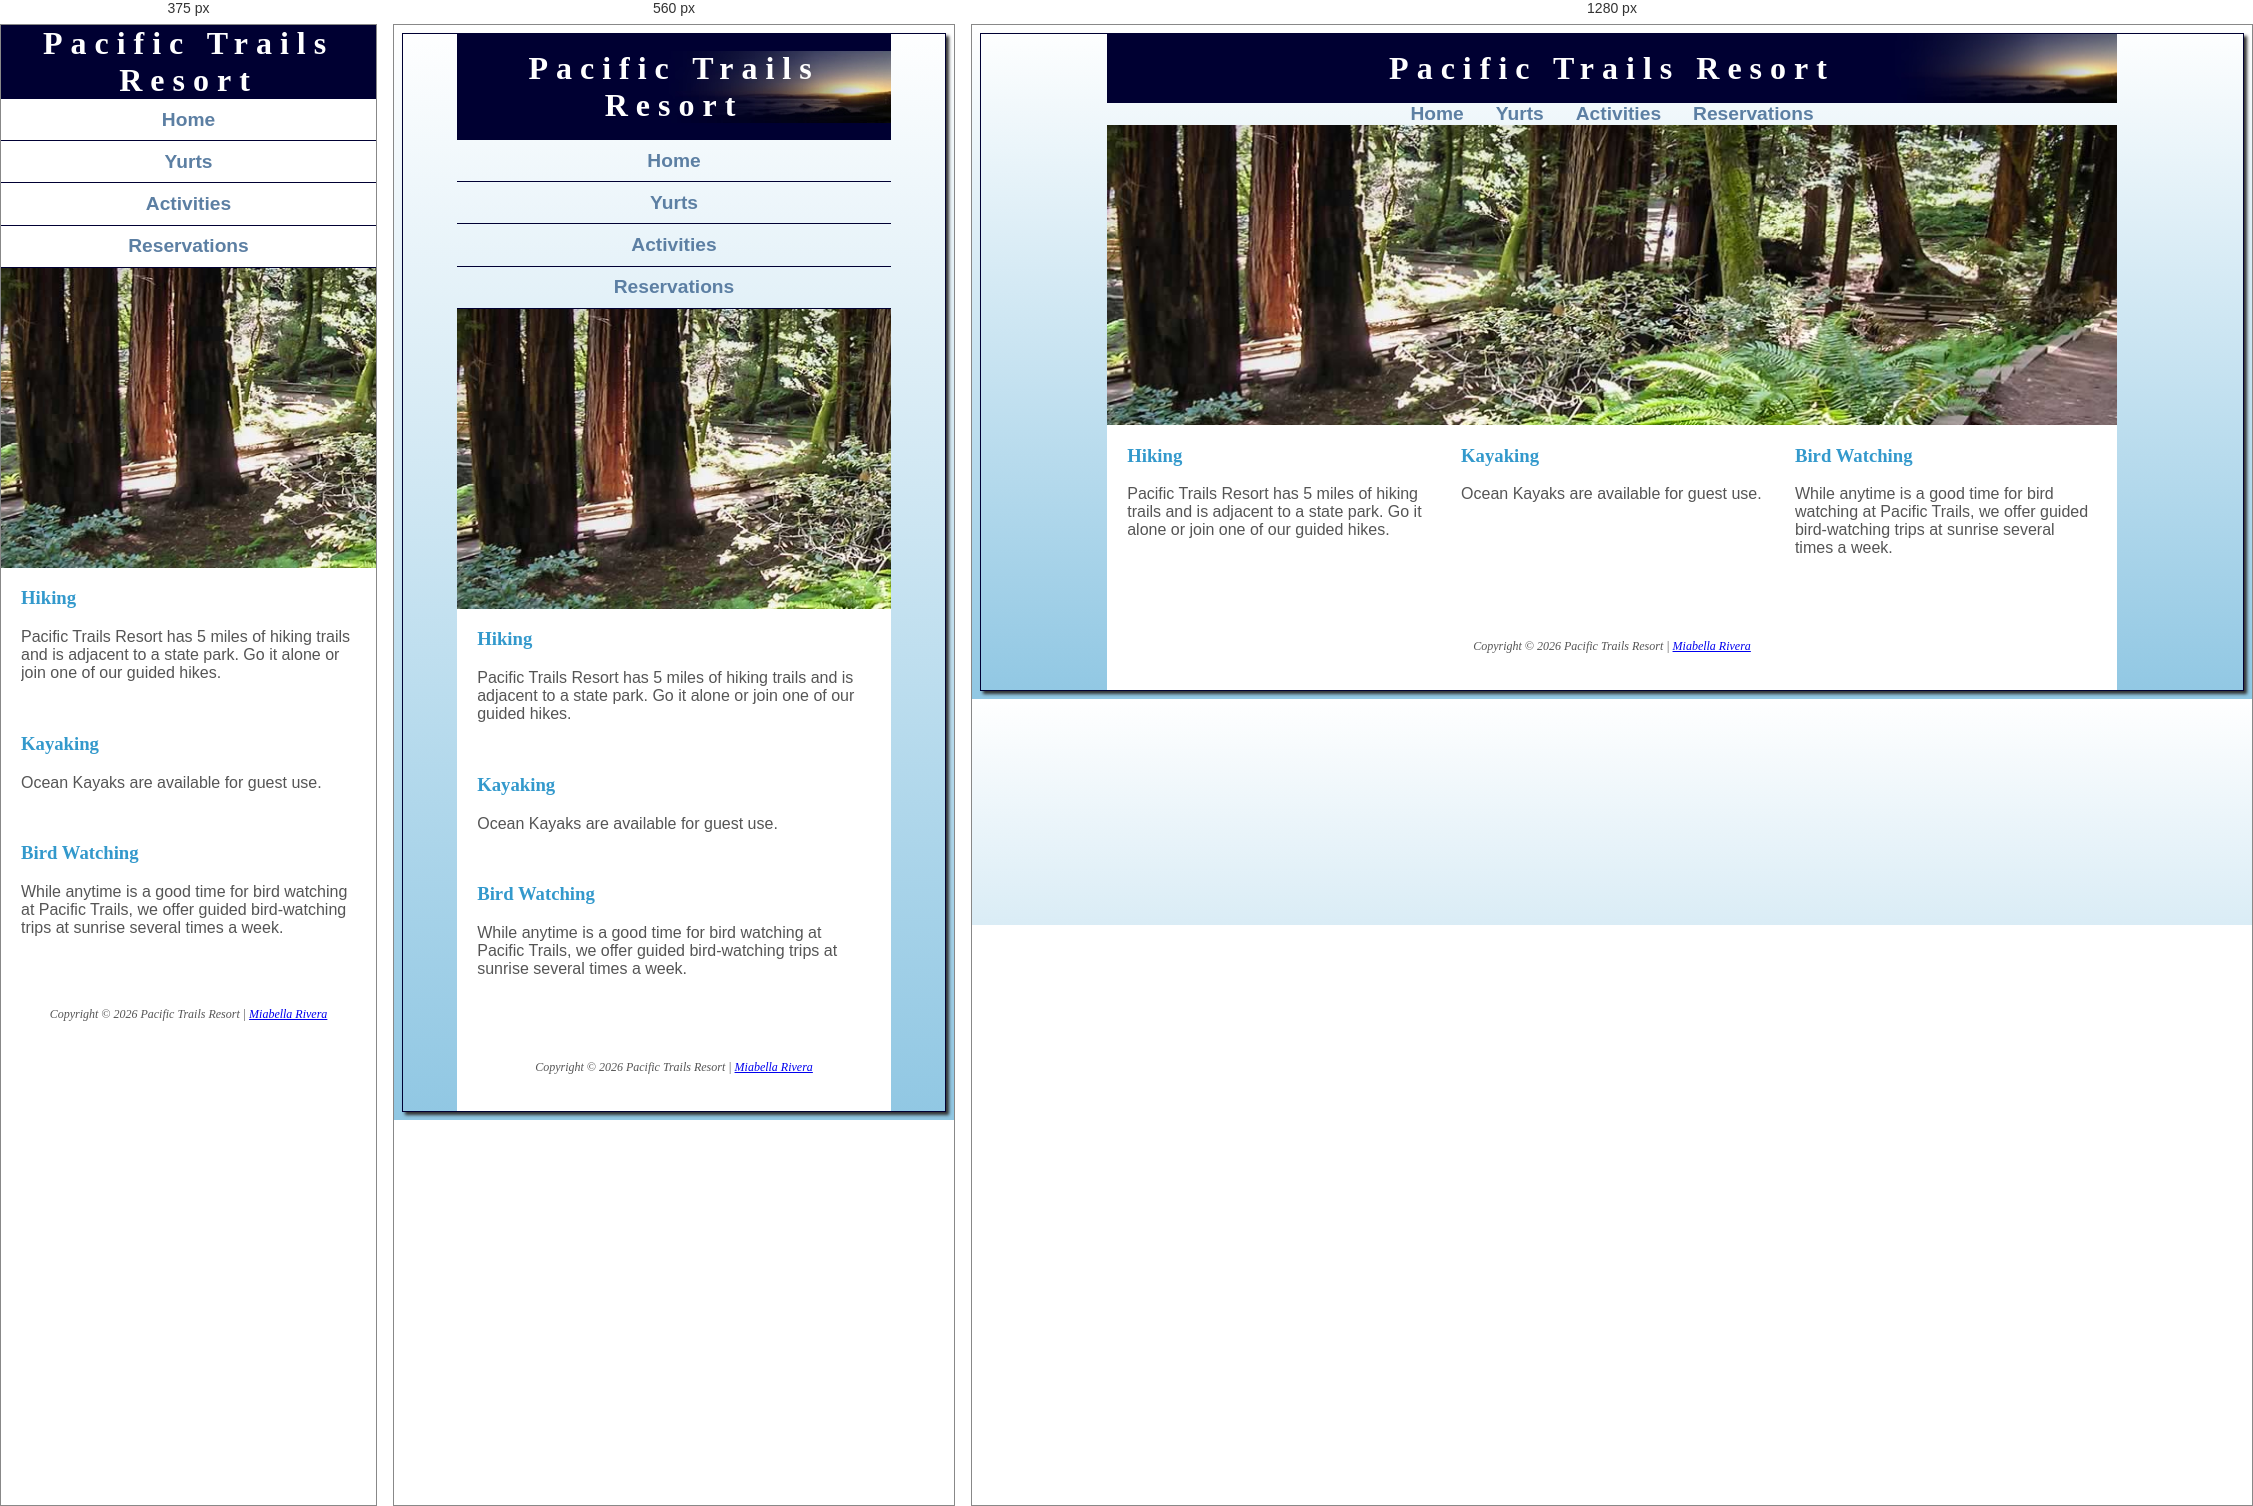
Rendered at 375 px, 560 px and 1280 px, left to right.

<!-- file: activities.html -->
<!doctype html>
<html lang="en">
  <head>
    <meta charset="UTF-8" />
    <meta name="viewport" content="width=device-width, initial-scale=1.0" />
    <title>Pacific Trails Resort :: Activities</title>
    <link rel="icon" href="images/favicon.ico" type="image/x-icon" />
    <link rel="stylesheet" href="pacific.css" />
  </head>
  <body>
    <div id="wrapper">
      <header>
        <h1><a href="index.html">Pacific Trails Resort</a></h1>
      </header>

      <!-- nav>ul*4>a -->
      <nav>
        <ul>
          <li><a href="index.html">Home</a></li>
          <li><a href="yurts.html">Yurts</a></li>
          <li><a href="activities.html">Activities</a></li>
          <li><a href="reservations.html">Reservations</a></li>
        </ul>
      </nav>

      <div id="trailhero"></div>

      <!-- main>h2{}+p{} -->
      <main>
        <div class="card-row">
          <!-- h2{}+p{} -->
          <section>
            <h2>Hiking</h2>
            <p>
              Pacific Trails Resort has 5 miles of hiking trails and is adjacent
              to a state park. Go it alone or join one of our guided hikes.
            </p>
          </section>

          <section>
            <h2>Kayaking</h2>
            <p>Ocean Kayaks are available for guest use.</p>
          </section>

          <section>
            <h2>Bird Watching</h2>
            <p>
              While anytime is a good time for bird watching at Pacific Trails,
              we offer guided bird-watching trips at sunrise several times a
              week.
            </p>
          </section>
        </div>
      </main>

      <!-- Footer>p -->
      <footer>
        <p>
          Copyright &copy; 2026 Pacific Trails Resort |
          <a href="mailto:mr1181327@swccd.edu">Miabella Rivera</a>
        </p>
      </footer>
    </div>
  </body>
</html>


/* @media block from pacific.css */
@media (max-width: 32.5rem) {
  body {
    background-color: #fff;
    background-image: none;
    border: none;
    box-shadow: none;
    margin: 0;
  }

  #wrapper {
    width: 100%;
    max-width: 100%;
    margin: 0;
    padding: 0;
  }

  header {
    background-image: none;
    padding: 0;
  }

  footer {
    padding: 1em;
  }
  #special table {
    margin: 0 auto;
  }
  #special td,
  #special th {
    display: block;
    width: 100%;
  }
  #special th {
    height: 0;
    margin: 0;
    padding: 0;
    font-size: 0.625rem;
    border: none;
    overflow: hidden;
  }
  td.package::before {
    content: "Package: ";
  }
  td.description::before {
    content: "Description: ";
  }
  td.nights::before {
    content: "Nights: ";
  }
  td.cost::before {
    content: "Cost: ";
  }
  .package,
  .description,
  .nights,
  .cost {
    width: 100%;
    padding-left: 35%;
    position: relative;
    text-align-last: left;
  }
  td::before {
    width: 25%;
    display: block;
    padding-right: 0.623rem;
    position: absolute;
    top: 0.375rem;
    left: 1rem;
    color: #39c;
    font-weight: bold;
    white-space: nowrap;
  }
  form {
    max-width: 100%;
    padding: 1em;
  }
  form label,
  form input,
  form textarea {
    width: 100%;
  }

  input[type="submit"] {
    width: 100%;
    margin-top: 0.5em;
  }
}

/* @media block from pacific.css */
@media (min-width: 37.5rem) {
  nav ul {
    flex-direction: row;
    justify-content: center;
    align-items: center;
  }
  nav li {
    border-bottom: none;
    padding: 0 1rem;
    max-width: none;
  }
  .card-row {
    flex-direction: row;
    gap: 2rem;
    max-width: 100vw;
  }
  .card-row section {
    flex: 1 1 0;
    max-width: 100%;
  }
}